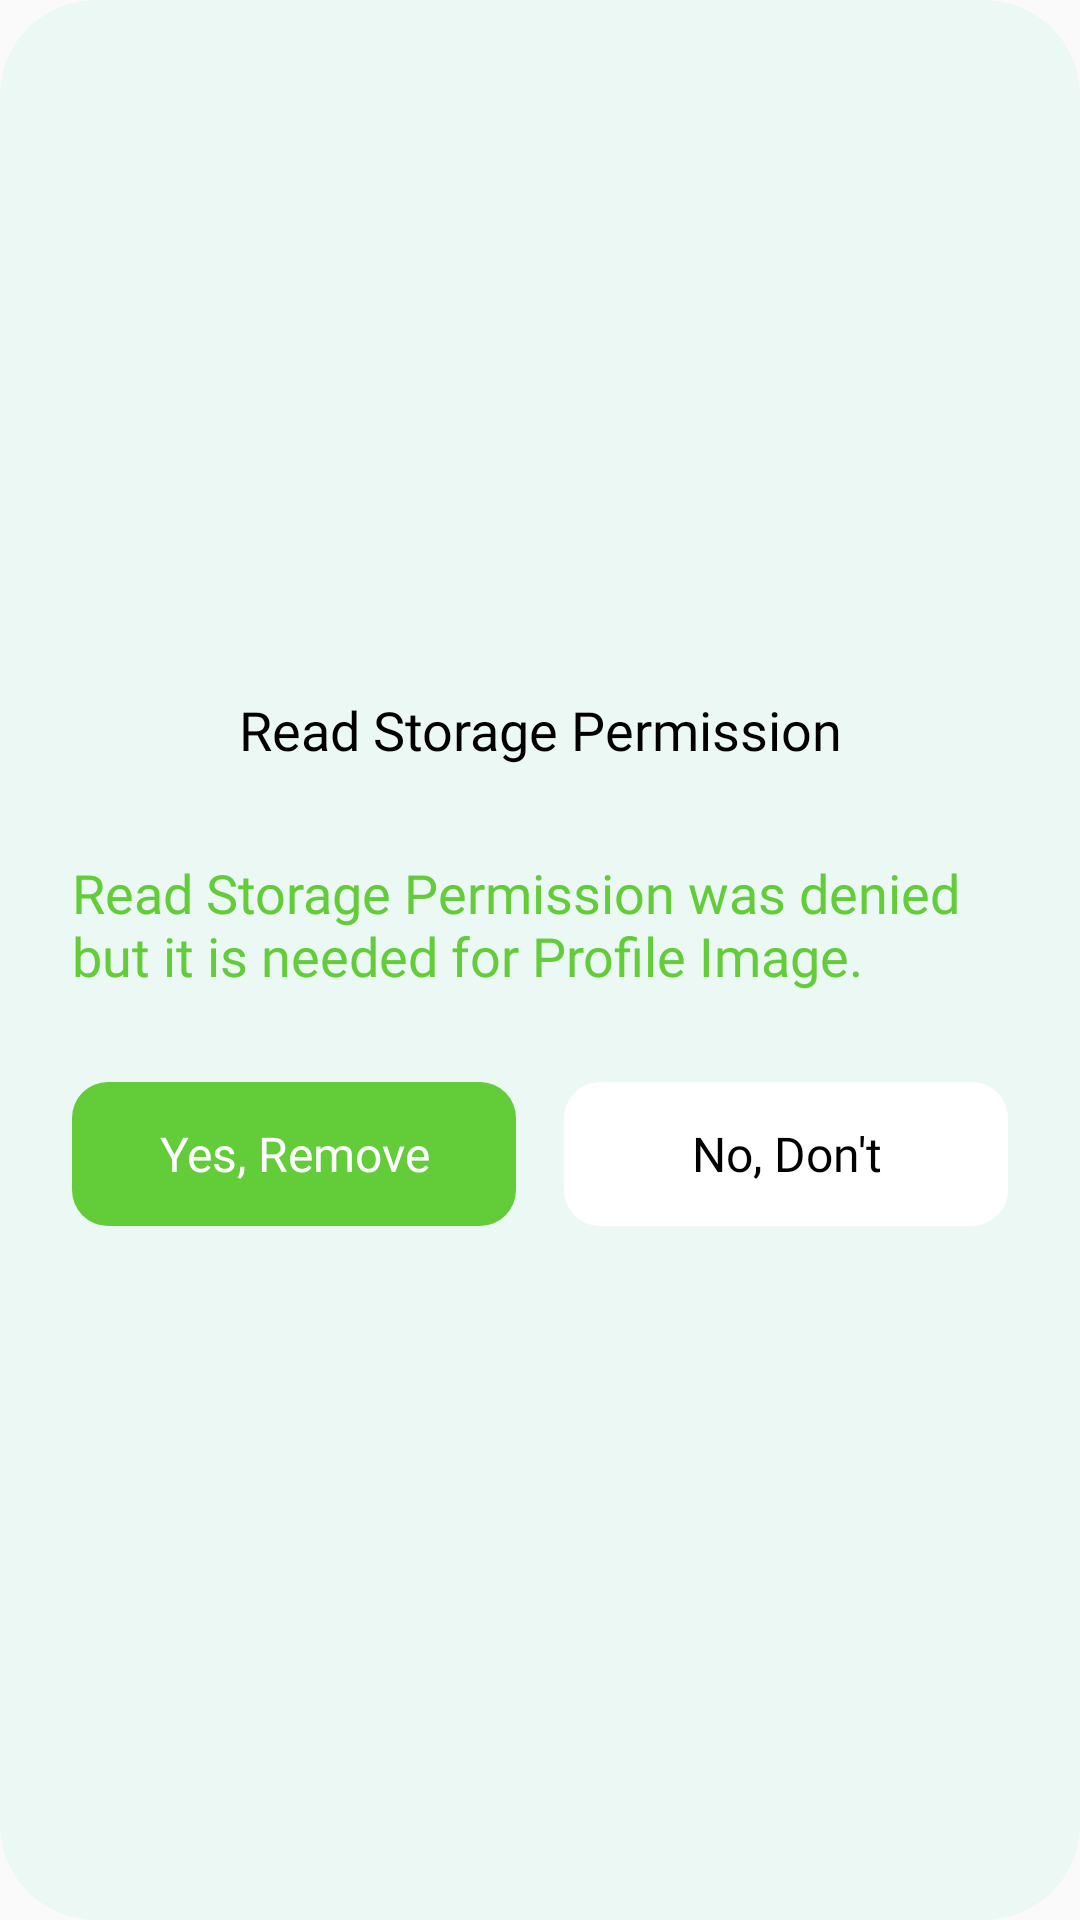

Here is an Android app screen rendered from its layout file. Give the layout XML and the strings, colors and styles it references.
<!-- AndroidManifest.xml: application theme Theme.BTCWithMVVM -->
<!-- res/layout/dialog_permission_alert.xml -->
<?xml version="1.0" encoding="utf-8"?>
<LinearLayout
    xmlns:android="http://schemas.android.com/apk/res/android"
    xmlns:tools="http://schemas.android.com/tools"
    android:layout_width="match_parent"
    android:layout_height="wrap_content"
    android:layout_marginStart="30dp"
    android:layout_marginEnd="30dp"

    android:layout_gravity="center"
    android:orientation="vertical"
    android:gravity="center"
    android:background="@drawable/rounded_view_light_green">

    <androidx.appcompat.widget.AppCompatTextView
        android:id="@+id/id_title_tv"
        android:layout_width="match_parent"
        android:layout_height="wrap_content"
        android:layout_marginBottom="30dp"
        android:paddingStart="24dp"
        android:paddingEnd="24dp"
        android:paddingTop="24dp"
        android:fontFamily="@font/gilroy_bold"
        android:text="@string/read_storage_permission_required"
        android:textColor="@color/black"
        android:background="@drawable/top_rounded_view_alert_title"
        android:gravity="center"
        android:textSize="18sp"/>

    <androidx.appcompat.widget.AppCompatTextView
        android:id="@+id/id_message_tv"
        android:layout_width="wrap_content"
        android:layout_height="wrap_content"
        android:layout_marginBottom="30dp"
        android:paddingStart="24dp"
        android:paddingEnd="24dp"
        android:fontFamily="@font/gilroy_regular"
        android:text="@string/storage_permission_denied"
        android:textColor="@color/app_action_bar_button"
        android:gravity="start"
        android:textSize="18sp"/>

    <LinearLayout
        android:layout_width="match_parent"
        android:layout_height="wrap_content"
        android:animateLayoutChanges="true"
        android:weightSum="2"
        android:paddingStart="24dp"
        android:paddingEnd="24dp"
        android:paddingBottom="24dp"
        android:orientation="horizontal">

        <androidx.appcompat.widget.AppCompatTextView
            android:id="@+id/no_btn"
            android:layout_width="0dp"
            android:layout_height="48dp"
            android:layout_weight="1"
            android:textColor="@color/white"
            android:gravity="center"
            android:textSize="16sp"
            android:fontFamily="@font/gilroy_regular"
            android:layout_marginEnd="16dp"
            android:background="@drawable/dialog_yes_btn_bg"
            android:textDirection="ltr"
            android:layoutDirection="ltr"
            android:text="@string/yes_remove"
            android:textAllCaps="false"/>
        
        

        <androidx.appcompat.widget.AppCompatTextView
            android:id="@+id/yes_btn"
            android:layout_width="0dp"
            android:layout_height="48dp"
            android:layout_weight="1"
            android:textColor="@color/black"
            android:gravity="center"
            android:textSize="16sp"
            android:fontFamily="@font/gilroy_regular"
            android:background="@drawable/dialog_no_btn_bg"
            android:textDirection="ltr"
            android:layoutDirection="ltr"
            android:text="@string/no_don_t"
            android:textAllCaps="false"/>

    </LinearLayout>

</LinearLayout>
<!-- resources referenced by this layout -->
<resources>
  <color name="app_action_bar_button">#62CC39</color>
  <color name="black">#FF000000</color>
  <color name="white">#FFFFFFFF</color>
  <!-- drawable dialog_no_btn_bg (drawable) -->
  <?xml version="1.0" encoding="utf-8"?>
  <shape xmlns:android="http://schemas.android.com/apk/res/android"
      android:shape="rectangle" >
  
      <corners android:radius="12dp" />
      <solid android:color="@color/white"/>
  
  </shape>
  <!-- drawable dialog_yes_btn_bg (drawable) -->
  <?xml version="1.0" encoding="utf-8"?>
  <shape xmlns:android="http://schemas.android.com/apk/res/android"
      android:shape="rectangle" >
  
      <corners android:radius="12dp" />
      <solid android:color="@color/app_action_bar_button"/>
  
  </shape>
  <!-- drawable rounded_view_light_green (drawable) -->
  <?xml version="1.0" encoding="utf-8"?>
  <shape xmlns:android="http://schemas.android.com/apk/res/android"
      android:shape="rectangle" >
  
      <corners android:radius="32dp" />
      <solid android:color="@color/app_background"/>
  
  </shape>
  <!-- drawable top_rounded_view_alert_title (drawable) -->
  <?xml version="1.0" encoding="utf-8"?>
  <shape xmlns:android="http://schemas.android.com/apk/res/android"
      android:shape="rectangle">
  
      <corners
          android:topLeftRadius="32dp"
          android:topRightRadius="32dp" />
  
      <solid android:color="@color/app_background" />
  
  
  </shape>
  <string name="no_don_t">No, Don\'t</string>
  <string name="read_storage_permission_required">Read Storage Permission</string>
  <string name="storage_permission_denied">Read Storage Permission was denied but it is needed for Profile Image.</string>
  <string name="yes_remove">Yes, Remove</string>
  <style name="Theme.BTCWithMVVM" parent="Theme.MaterialComponents.DayNight.NoActionBar.Bridge">
          
          <item name="colorPrimary">@color/app_action_bar_button</item>
          <item name="colorPrimaryVariant">@color/app_action_bar_button</item>
          <item name="colorOnPrimary">@color/white</item>
          
          <item name="colorSecondary">@color/teal_200</item>
          <item name="colorSecondaryVariant">@color/teal_700</item>
          <item name="colorOnSecondary">@color/black</item>
          
          <item name="android:statusBarColor">?attr/colorPrimaryVariant</item>
          <item name="drawerArrowStyle">@style/DrawerArrowStyle</item>
          
      </style>
  <color name="app_background">#ECF8F4</color>
  <color name="teal_200">#FF03DAC5</color>
  <color name="teal_700">#FF018786</color>
  <style name="DrawerArrowStyle" parent="Widget.AppCompat.DrawerArrowToggle">
          <item name="color">@color/app_action_bar_button</item>
      </style>
</resources>
